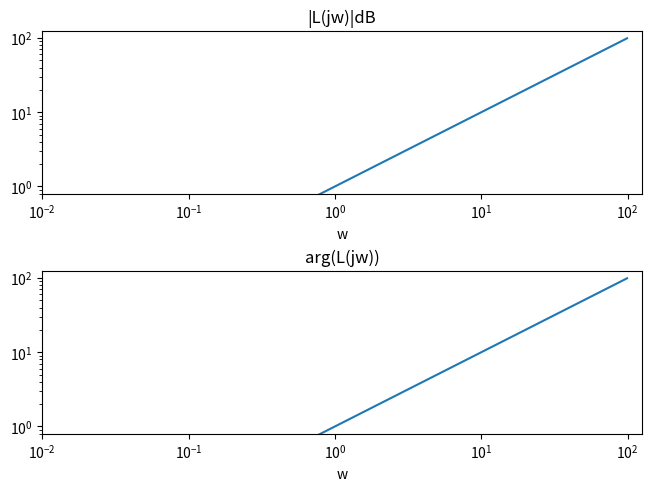

Recreate this plot in Python.
import numpy as np
import sympy as sy
import scipy as sp
import matplotlib.pyplot as plt
import matplotlib.ticker as ticker
from sympy.physics.control.lti import TransferFunction

fig, ax = plt.subplots(2, 1, layout='constrained')
x = range(-100,100)
for row in 0,1:
    ax[row].plot(x, x)

    ax[row].set_xscale("log")
    ax[row].set_yscale("log")
    ax[row].set_xlabel("w")
    xticks = [10**i for i in range(-2,3)]
    ax[row].set_xticks(xticks,minor=True)

ax[0].set_title("|L(jw)|dB")
ax[1].set_title("arg(L(jw))")

plt.show()
